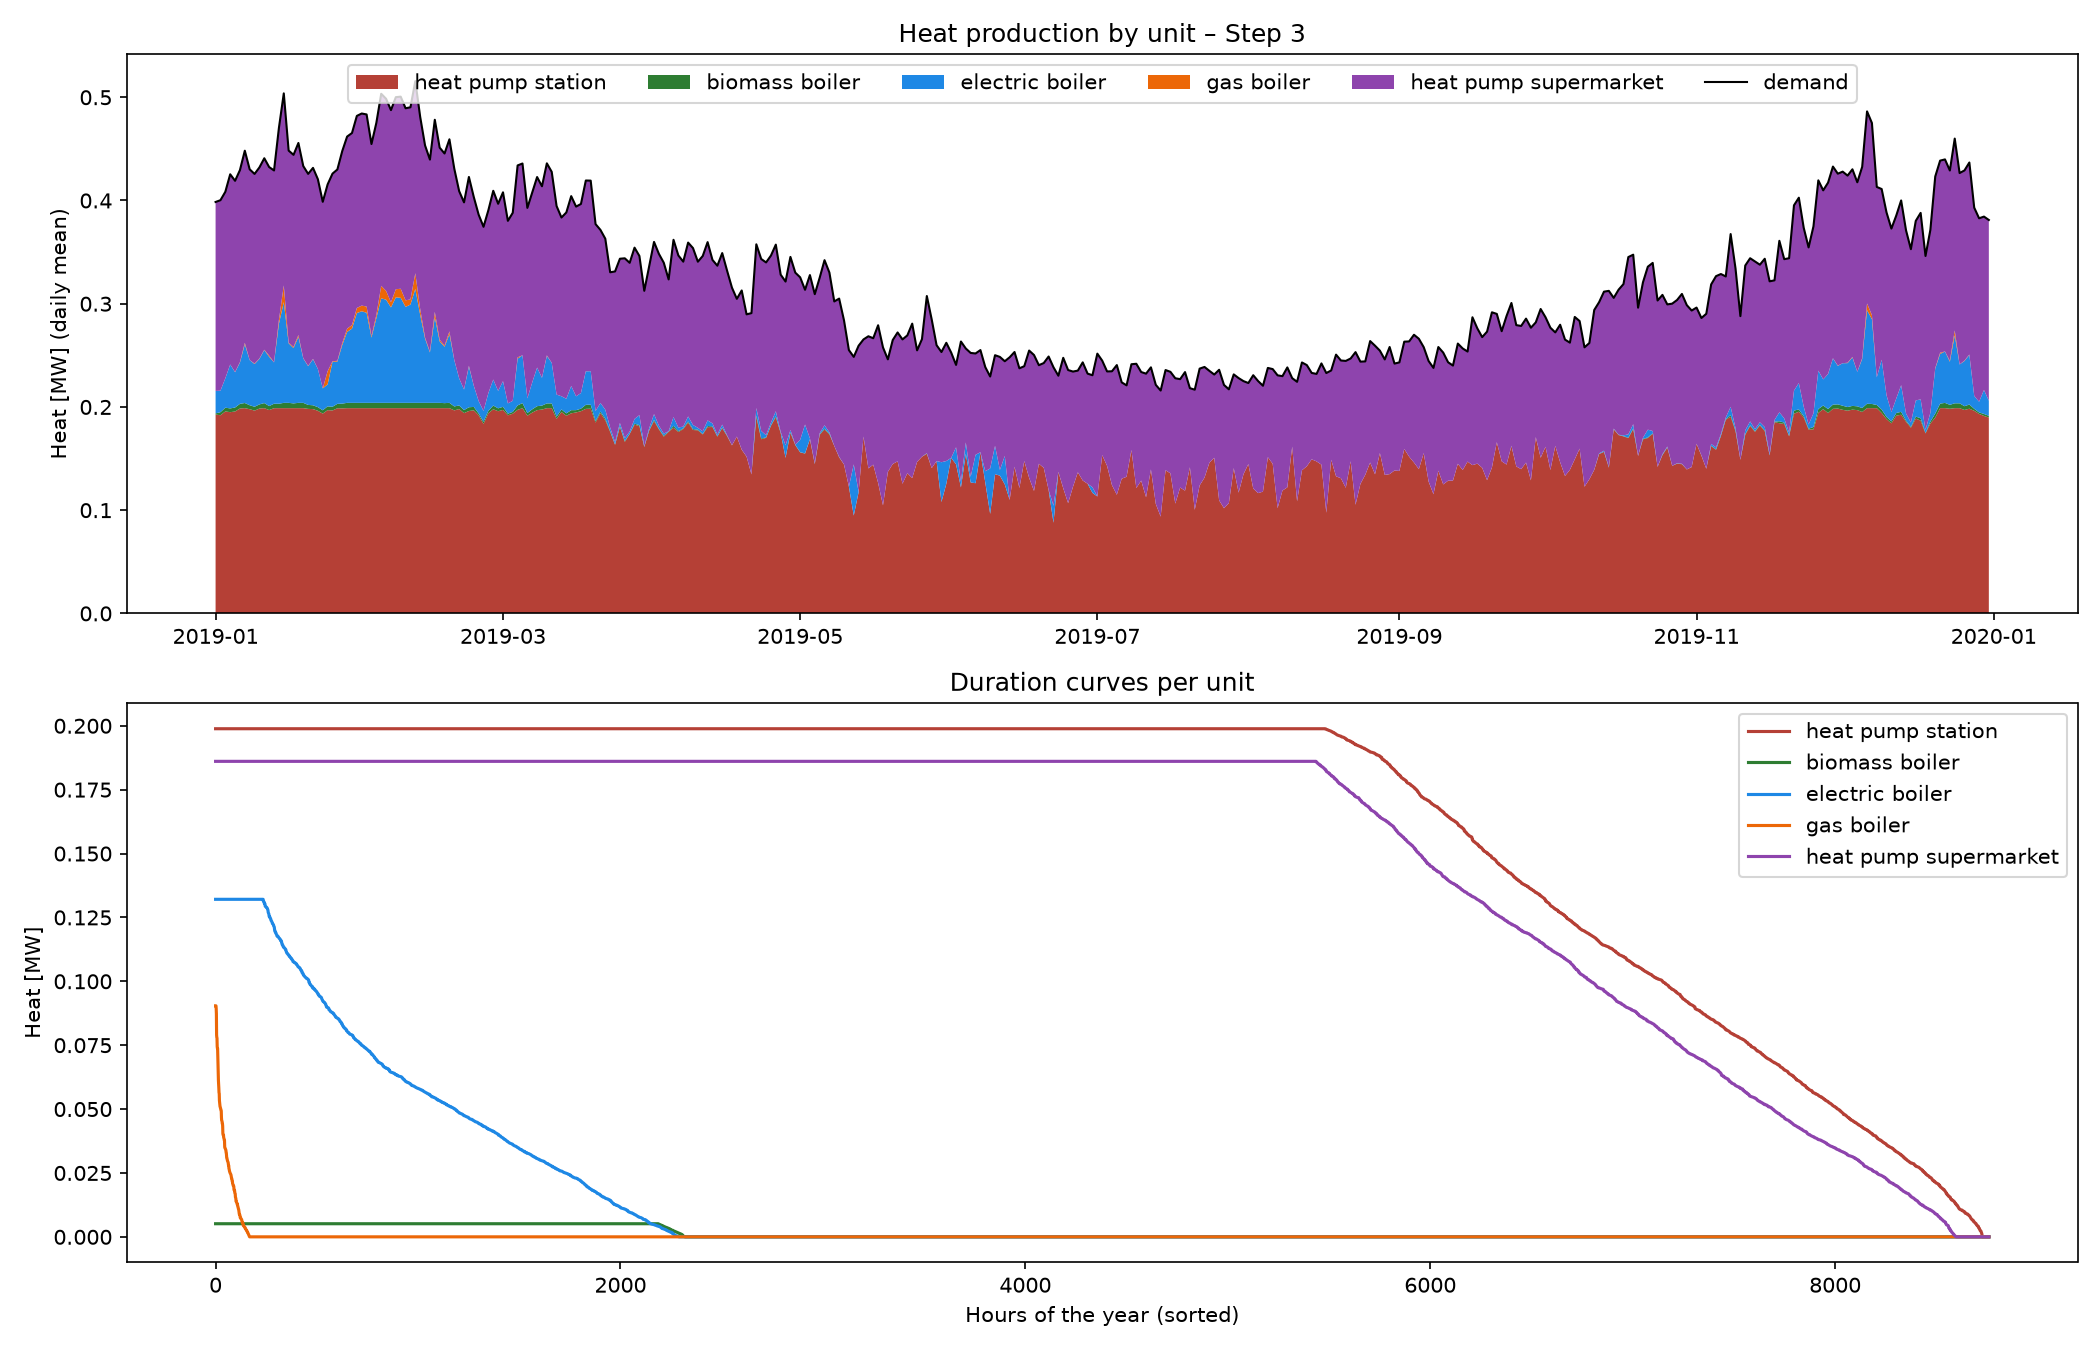

The file beside this chart, header and first rows:
date, heat pump station, biomass boiler, electric boiler, gas boiler, heat pump supermarket, demand
2019-01-01 00:00:00, 0.1698, 0.0, 0.0, 0.0, 0.1861, 0.3559
2019-01-01 01:00:00, 0.1988, 0.0, 0.0, 0.0, 0.1547, 0.3536
2019-01-01 02:00:00, 0.1655, 0.0, 0.0, 0.0, 0.1861, 0.3516
2019-01-01 03:00:00, 0.1631, 0.0, 0.0, 0.0, 0.1861, 0.3491
2019-01-01 04:00:00, 0.1988, 0.0, 0.0, 0.0, 0.1611, 0.3599
2019-01-01 05:00:00, 0.1734, 0.0, 0.0, 0.0, 0.1861, 0.3595
2019-01-01 06:00:00, 0.1988, 0.0, 0.0177, 0.0, 0.1861, 0.4026
2019-01-01 07:00:00, 0.1988, 0.00513, 0.03461, 0.0, 0.1861, 0.4247
2019-01-01 08:00:00, 0.1988, 0.00513, 0.02513, 0.0, 0.1861, 0.4152
2019-01-01 09:00:00, 0.1988, 0.0, 0.03169, 0.0, 0.1861, 0.4166
2019-01-01 10:00:00, 0.1988, 0.0, 0.03813, 0.0, 0.1861, 0.423
2019-01-01 11:00:00, 0.1988, 0.0, 0.1024, 0.0, 0.1861, 0.4873
2019-01-01 12:00:00, 0.1988, 0.0, 0.07671, 0.0, 0.1861, 0.4616
2019-01-01 13:00:00, 0.1988, 0.0, 0.06077, 0.0, 0.1861, 0.4457
2019-01-01 14:00:00, 0.1988, 0.0, 0.03665, 0.0, 0.1861, 0.4216
2019-01-01 15:00:00, 0.1988, 0.002061, 0.0, 0.0, 0.1861, 0.387
2019-01-01 16:00:00, 0.1988, 0.000374, 0.0, 0.0, 0.1861, 0.3853
2019-01-01 17:00:00, 0.1988, 0.003342, 0.0, 0.0, 0.1861, 0.3883
2019-01-01 18:00:00, 0.1988, 0.00513, 0.09515, 0.0, 0.1861, 0.4852
2019-01-01 19:00:00, 0.1988, 0.0, 0.0, 0.0, 0.1807, 0.3795
2019-01-01 20:00:00, 0.1988, 0.00513, 0.002992, 0.0, 0.1861, 0.393
2019-01-01 21:00:00, 0.1981, 0.0, 0.0, 0.0, 0.1861, 0.3842
2019-01-01 22:00:00, 0.1988, 0.0, 0.0, 0.0, 0.1749, 0.3737
2019-01-01 23:00:00, 0.1753, 0.0, 0.0, 0.0, 0.1861, 0.3613
2019-01-02 00:00:00, 0.1988, 0.0, 0.0, 0.0, 0.1584, 0.3573
2019-01-02 01:00:00, 0.1684, 0.0, 0.0, 0.0, 0.1861, 0.3545
2019-01-02 02:00:00, 0.1676, 0.0, 0.0, 0.0, 0.1861, 0.3536
2019-01-02 03:00:00, 0.1697, 0.0, 0.0, 0.0, 0.1861, 0.3557
2019-01-02 04:00:00, 0.1755, 0.0, 0.0, 0.0, 0.1861, 0.3615
2019-01-02 05:00:00, 0.1795, 0.0, 0.0, 0.0, 0.1861, 0.3655
2019-01-02 06:00:00, 0.1988, 0.00513, 0.02018, 0.0, 0.1861, 0.4102
2019-01-02 07:00:00, 0.1988, 0.00513, 0.04802, 0.0, 0.1861, 0.4381
2019-01-02 08:00:00, 0.1988, 0.00513, 0.03191, 0.0, 0.1861, 0.422
2019-01-02 09:00:00, 0.1988, 0.00513, 0.03348, 0.0, 0.1861, 0.4235
2019-01-02 10:00:00, 0.1988, 0.00513, 0.04128, 0.0, 0.1861, 0.4313
2019-01-02 11:00:00, 0.1988, 0.00513, 0.09385, 0.0, 0.1861, 0.4839
2019-01-02 12:00:00, 0.1988, 0.00513, 0.0627, 0.0, 0.1861, 0.4528
2019-01-02 13:00:00, 0.1988, 0.00513, 0.03575, 0.0, 0.1861, 0.4258
2019-01-02 14:00:00, 0.1988, 0.00513, 0.02211, 0.0, 0.1861, 0.4122
2019-01-02 15:00:00, 0.1988, 0.004517, 0.0, 0.0, 0.1861, 0.3894
2019-01-02 16:00:00, 0.1988, 0.002828, 0.0, 0.0, 0.1861, 0.3877
2019-01-02 17:00:00, 0.1967, 0.0, 0.0, 0.0, 0.1861, 0.3827
2019-01-02 18:00:00, 0.1988, 0.00513, 0.09945, 0.0, 0.1861, 0.4895
2019-01-02 19:00:00, 0.1988, 0.003778, 0.0, 0.0, 0.1861, 0.3887
2019-01-02 20:00:00, 0.1988, 0.00513, 0.01141, 0.0, 0.1861, 0.4015
2019-01-02 21:00:00, 0.1988, 0.003362, 0.0, 0.0, 0.1861, 0.3883
2019-01-02 22:00:00, 0.1988, 0.0, 0.0, 0.0, 0.1763, 0.3752
2019-01-02 23:00:00, 0.1698, 0.0, 0.0, 0.0, 0.1861, 0.3559
2019-01-03 00:00:00, 0.1988, 0.0, 0.0, 0.0, 0.1558, 0.3546
2019-01-03 01:00:00, 0.1988, 0.0, 0.0, 0.0, 0.154, 0.3529
2019-01-03 02:00:00, 0.163, 0.0, 0.0, 0.0, 0.1861, 0.3491
2019-01-03 03:00:00, 0.1988, 0.0, 0.0, 0.0, 0.1508, 0.3496
2019-01-03 04:00:00, 0.1988, 0.0, 0.0, 0.0, 0.1535, 0.3524
2019-01-03 05:00:00, 0.1719, 0.0, 0.0, 0.0, 0.1861, 0.358
2019-01-03 06:00:00, 0.1988, 0.00513, 0.02421, 0.0, 0.1861, 0.4143
2019-01-03 07:00:00, 0.1988, 0.00513, 0.04864, 0.0, 0.1861, 0.4387
2019-01-03 08:00:00, 0.1988, 0.00513, 0.0334, 0.0, 0.1861, 0.4234
2019-01-03 09:00:00, 0.1988, 0.00513, 0.03006, 0.0, 0.1861, 0.4201
2019-01-03 10:00:00, 0.1988, 0.00513, 0.0345, 0.0, 0.1861, 0.4245
2019-01-03 11:00:00, 0.1988, 0.00513, 0.09737, 0.0, 0.1861, 0.4874
... 8,700 more rows
